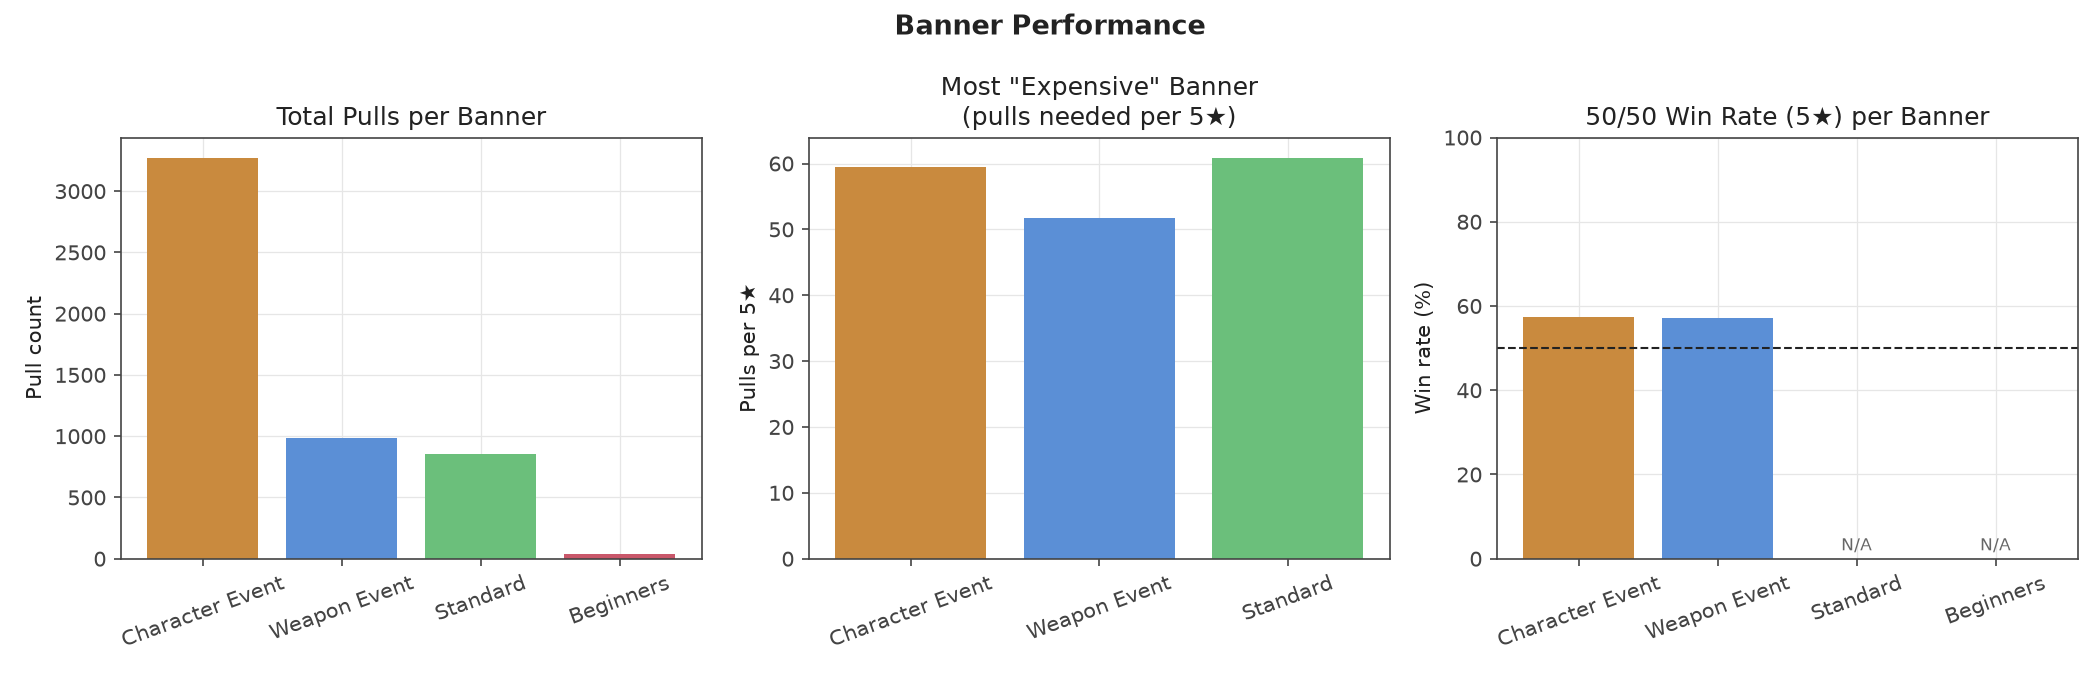

Data behind this chart, as committed beside it:
banner_type, total_pull, pull_5star, pull_4star, pull_per_5star, rate_5star_pct, win_rate_5star_pct
Character Event, 3274, 55, 425, 59.5, 1.68, 57.5
Weapon Event, 983, 19, 145, 51.7, 1.93, 57.14
Standard, 852, 14, 103, 60.9, 1.64, 
Beginners, 40, 0, 4, , 0.0, 
